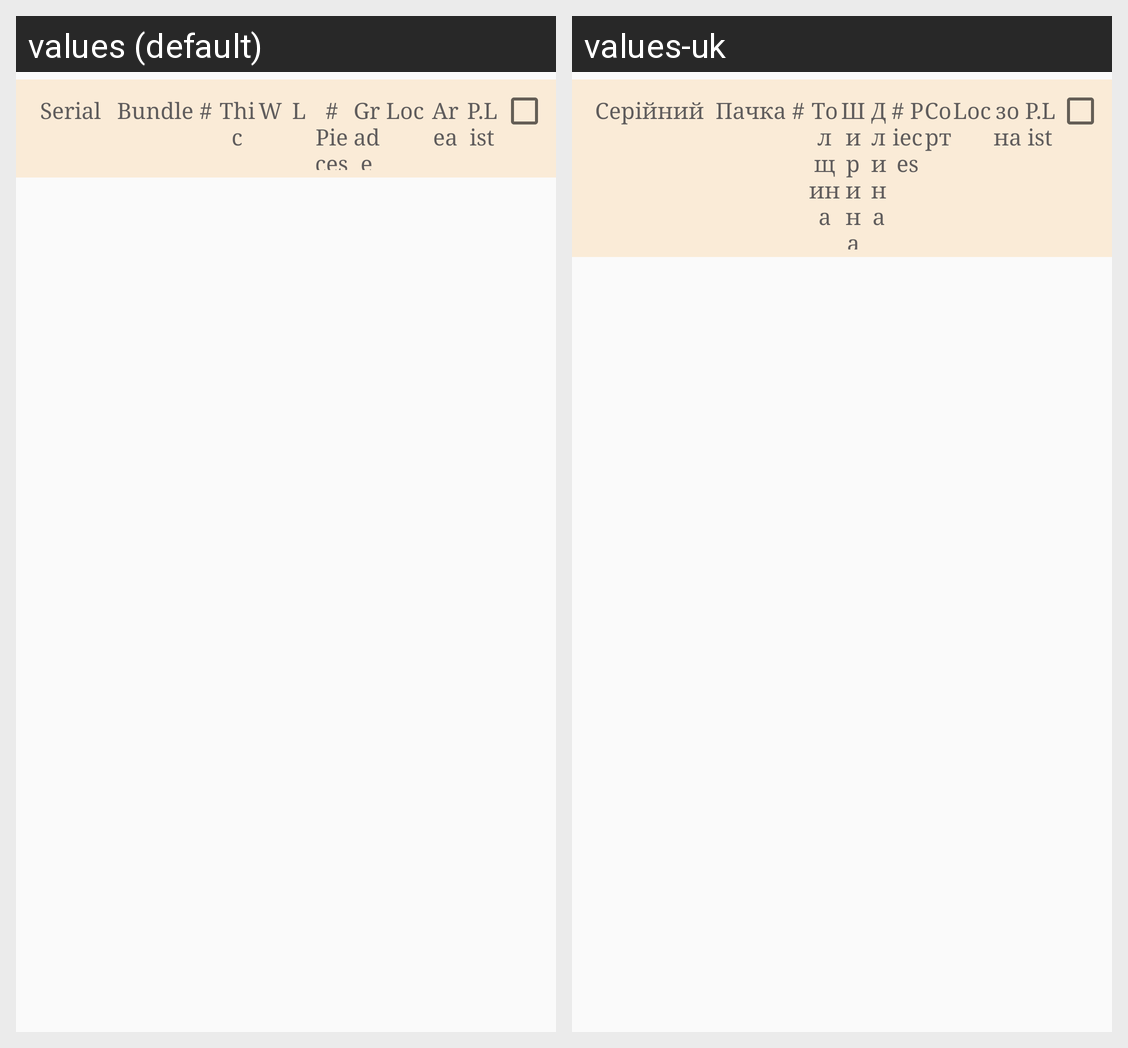

The same Android screen rendered under two of its app's locales, left to right. List the strings drawn on it with the default value and each locale's translation.
Android screen res/layout/bundels_report_row.xml rendered under 2 locales, left to right: values (default), values-uk. Device: Nexus 5 (rendered at 1080×1920; each locale shown at half size, 540×960, under a caption strip naming it); theme AppTheme.
Strings drawn on this screen, with the default value and each locale's value (text and hints the layout hard-codes, and strings that could not be matched under every locale, appear in the picture but are not listed):

serial
  values: Serial
  values-uk: Серійний

bundle_no
  values: Bundle #
  values-uk: Пачка #

th
  values: Thic
  values-uk: Толщина

w
  values: W
  values-uk: Ширина

l
  values: L
  values-uk: Длина

no_pieces
  values: # Pieces
  values-uk: # Pieces

grade
  values: Grade
  values-uk: Сорт

loc
  values: Loc
  values-uk: Loc

area
  values: Area
  values-uk: зона

p_list
  values: P.List
  values-uk: P.List
